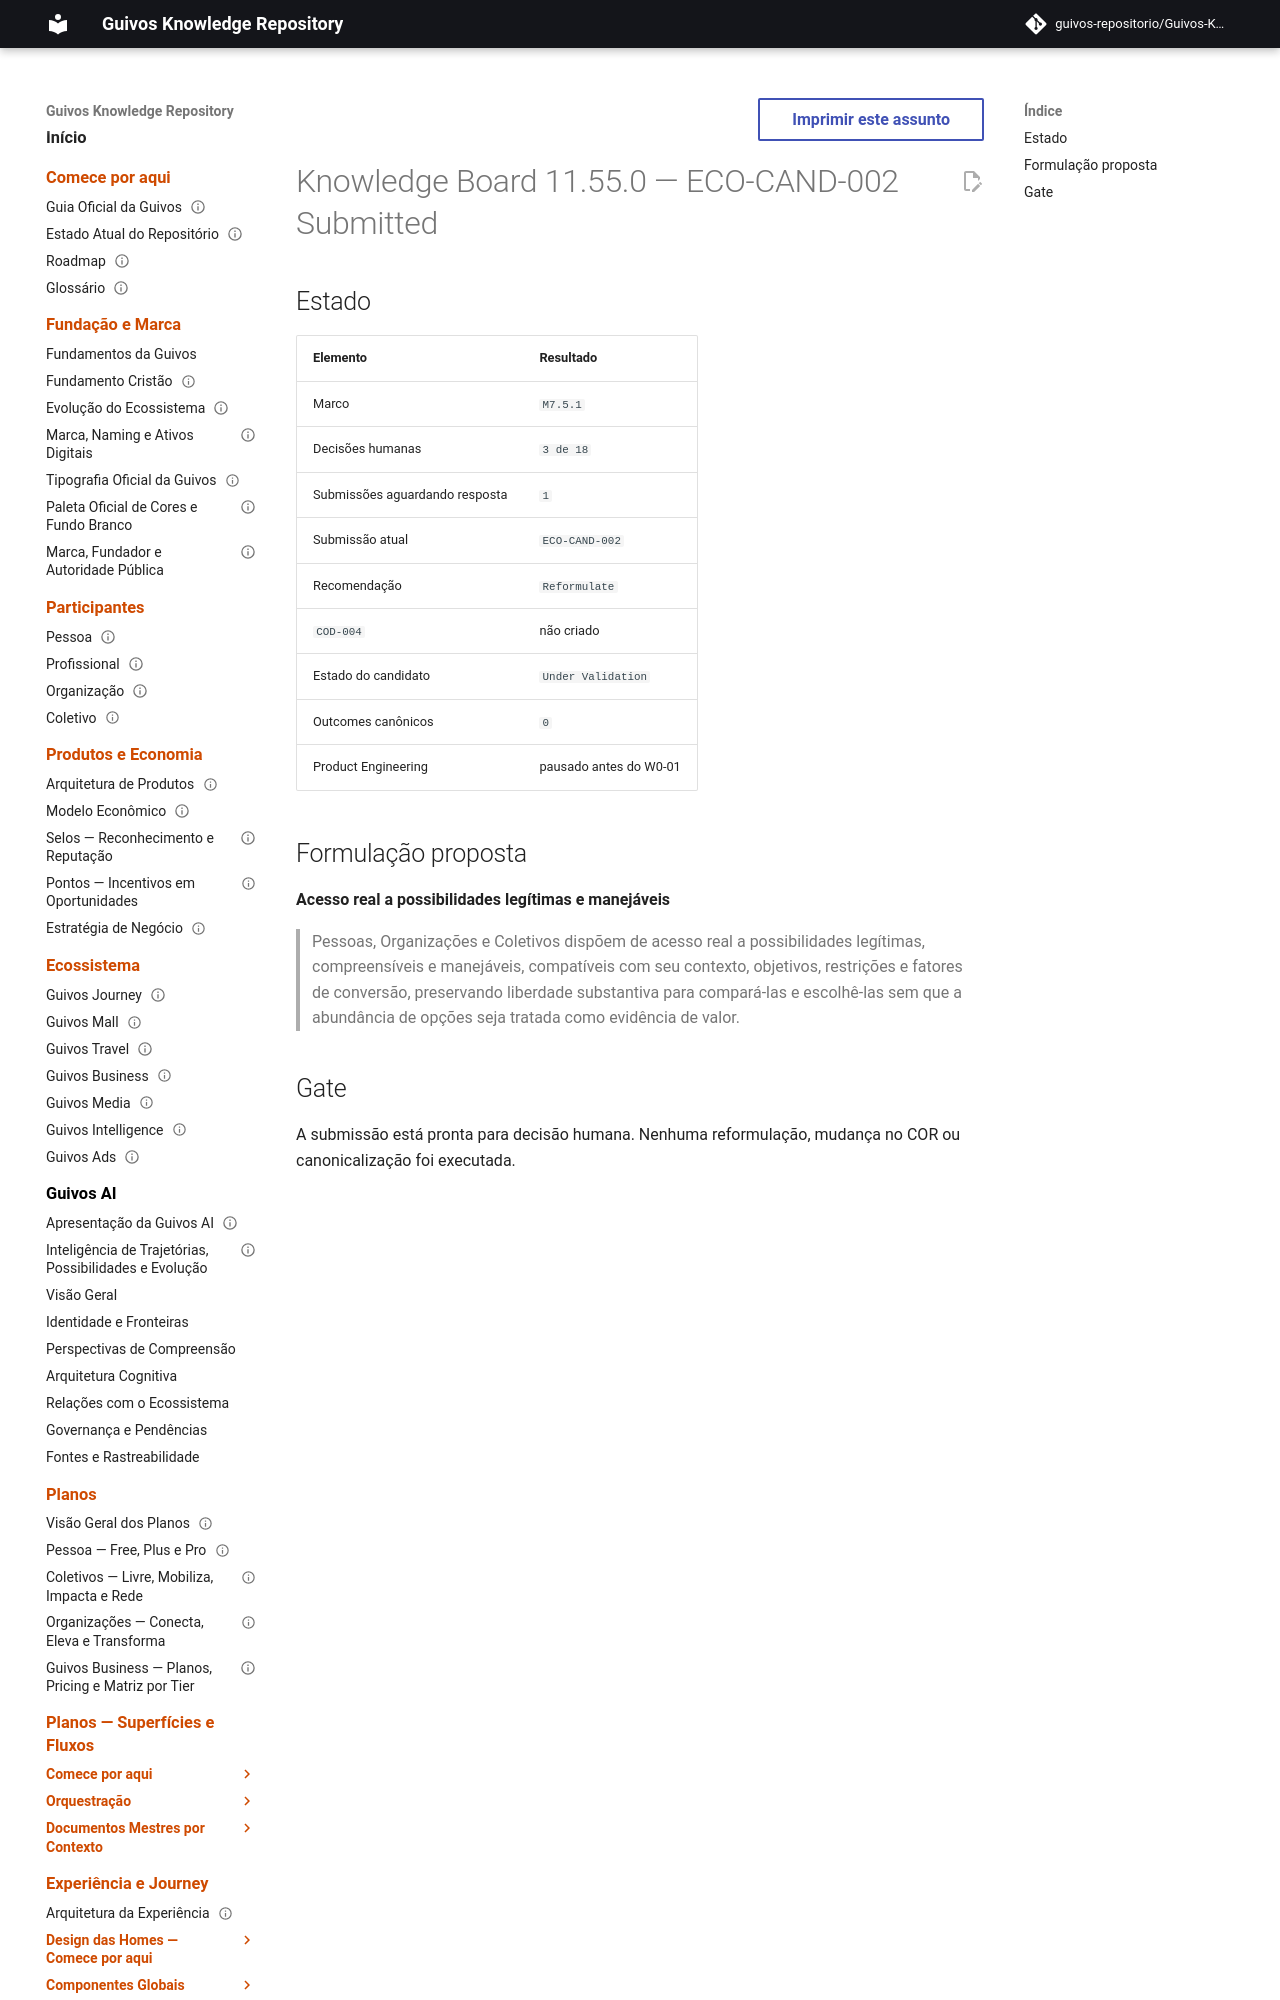

repository: guivos-repositorio/Guivos-Knowledge-Repository · page: project/knowledge-board-11.55.0/index.html · generator: mkdocs

---
id: GKR-KNOWLEDGE-BOARD-11.55.0
title: Knowledge Board 11.55.0 — ECO-CAND-002 Submitted
status: active
version: 11.55.0
owner: Guivos
last_updated: 2026-07-25
related:
  - GKR-STATE-001
  - ROADMAP-11.55.0
  - BA-STR-002-CODR-001
  - BA-STR-002-COD-SUB-004
  - M7.5.1
normative: false
---

# Knowledge Board 11.55.0 — ECO-CAND-002 Submitted
